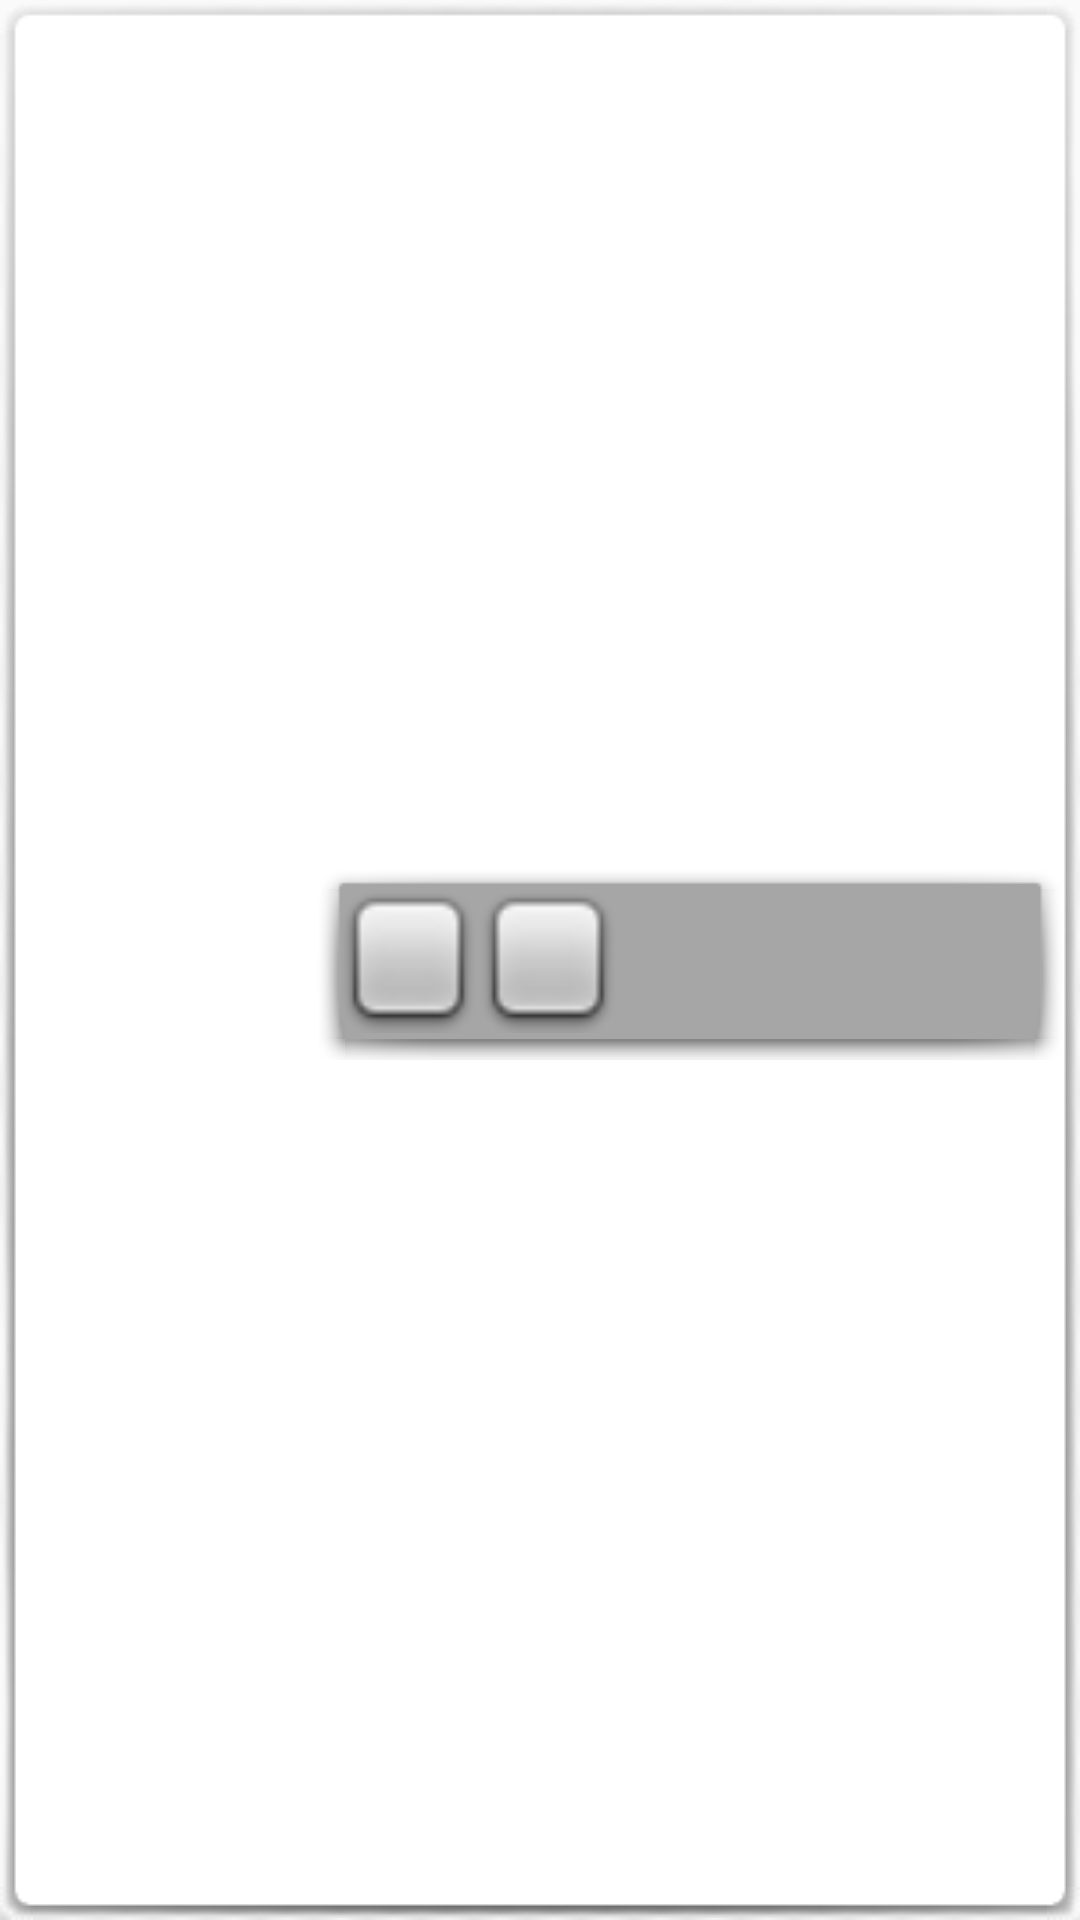

Write the Android layout XML for this screen, with the resource values it uses.
<!-- AndroidManifest.xml: application theme AppTheme -->
<!-- res/layout/choose_function_button.xml -->
<?xml version="1.0" encoding="utf-8"?>
<LinearLayout xmlns:android="http://schemas.android.com/apk/res/android"
    android:orientation="horizontal" android:layout_width="match_parent"
    android:layout_height="wrap_content"
    android:background="@drawable/background2"
    android:weightSum="7">

    <ImageView
        android:layout_width="0dp"
        android:layout_height="wrap_content"
        android:id="@+id/imgFunctionCFB"
        android:layout_weight="2"
        android:layout_gravity="center"
        android:scaleType="fitCenter"
        android:padding="9px" />

    <LinearLayout
        android:orientation="horizontal"
        android:layout_width="0dp"
        android:layout_height="wrap_content"
        android:background="@drawable/my_popup_background"
        android:weightSum="5"
        android:layout_weight="5"
        android:id="@+id/popupKeyCFB"
        android:layout_gravity="center"
        android:baselineAligned="false">

        <TextView
            android:layout_width="0dp"
            android:layout_height="match_parent"
            android:id="@+id/textView"
            android:textSize="10sp"
            android:background="@android:drawable/checkbox_off_background"
            android:layout_weight="1"
            android:gravity="center" />

        <TextView
            android:layout_width="0dp"
            android:layout_height="50dp"
            android:id="@+id/textView13"
            android:textSize="10sp"
            android:background="@android:drawable/checkbox_off_background"
            android:layout_weight="1"
            android:gravity="center" />
    </LinearLayout>

</LinearLayout>
<!-- resources referenced by this layout -->
<resources>
  <style name="AppTheme" parent="Theme.AppCompat.Light.DarkActionBar">
          
      </style>
</resources>
